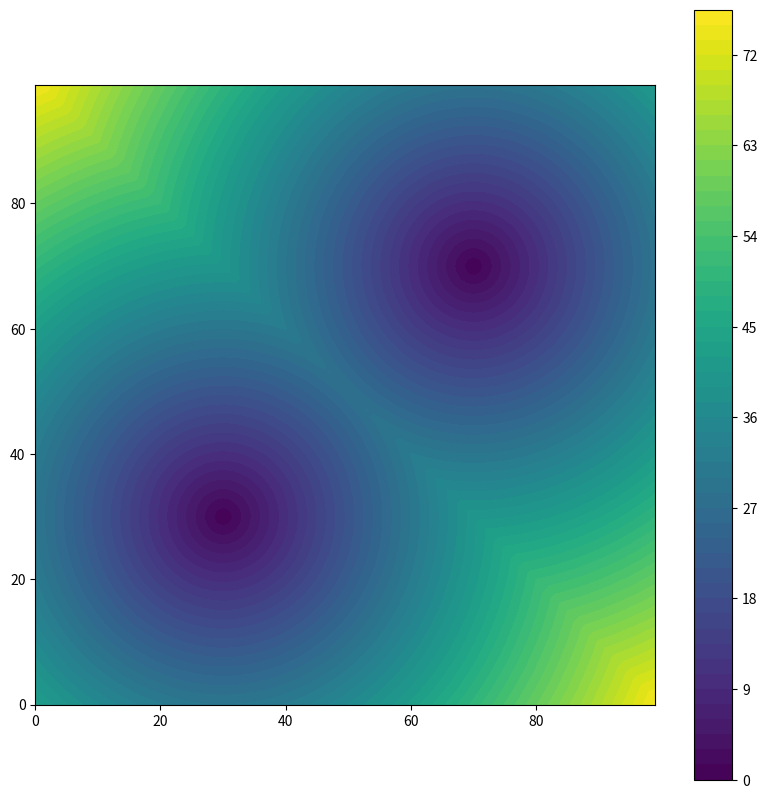

The matplotlib source for this figure:
import numpy as np
import matplotlib.pyplot as plt

"""
Distance transform implementaion for 2D numpy array
Reference:
Distance Transforms of Sampled Functions
https://theoryofcomputing.org/articles/v008a019/v008a019.pdf
"""

inf = 1e10

def distance_transform_1D(f):
    n = f.size
    para_loc = np.zeros(n)
    bounds_loc = np.zeros(n + 1)
    dist = np.zeros(n)
    right_most_para = 0
    bounds_loc[0] = -inf
    bounds_loc[1] = inf
    for q in range(1, n):
        s = ((f[q] + q*q) - (f[int(para_loc[right_most_para])] + para_loc[right_most_para]*para_loc[right_most_para]))/(2*q - 2*para_loc[right_most_para])
        while (s <= bounds_loc[right_most_para]):
            right_most_para = right_most_para - 1
            s = ((f[q] + q*q) - (f[int(para_loc[right_most_para])] + para_loc[right_most_para]*para_loc[right_most_para]))/(2*q - 2*para_loc[right_most_para])
        right_most_para = right_most_para + 1
        para_loc[right_most_para] = q
        bounds_loc[right_most_para] = s
        bounds_loc[right_most_para + 1] = inf
    right_most_para = 0
    for q in range(0, n):
        while (bounds_loc[right_most_para + 1] < q):
            right_most_para = right_most_para + 1
        dist[q] = (q - para_loc[right_most_para])*(q - para_loc[right_most_para]) + f[int(para_loc[right_most_para])]
    return dist

def distance_transform(image):
    image[image == 0] = inf
    image[image == 1] = 0
    for x in range(0, image.shape[0]):
        image[x, :] = distance_transform_1D(image[x, :])
    for y in range(0, image.shape[1]):
        image[:, y] = distance_transform_1D(image[:, y])
    return np.sqrt(image)

img = np.zeros((100, 100))
img[30][30] = 1
img[70][70] = 1
dist = distance_transform(img)

x = np.arange(0.0, dist.shape[0], 1.0)
y = np.arange(0.0, dist.shape[1], 1.0)
X, Y = np.meshgrid(x, y)

fig, ax = plt.subplots(figsize=(10,10))
ax.set_aspect('equal')
cf = ax.contourf(X, Y, dist, levels=50)
fig.colorbar(cf, ax=ax)
plt.show()
